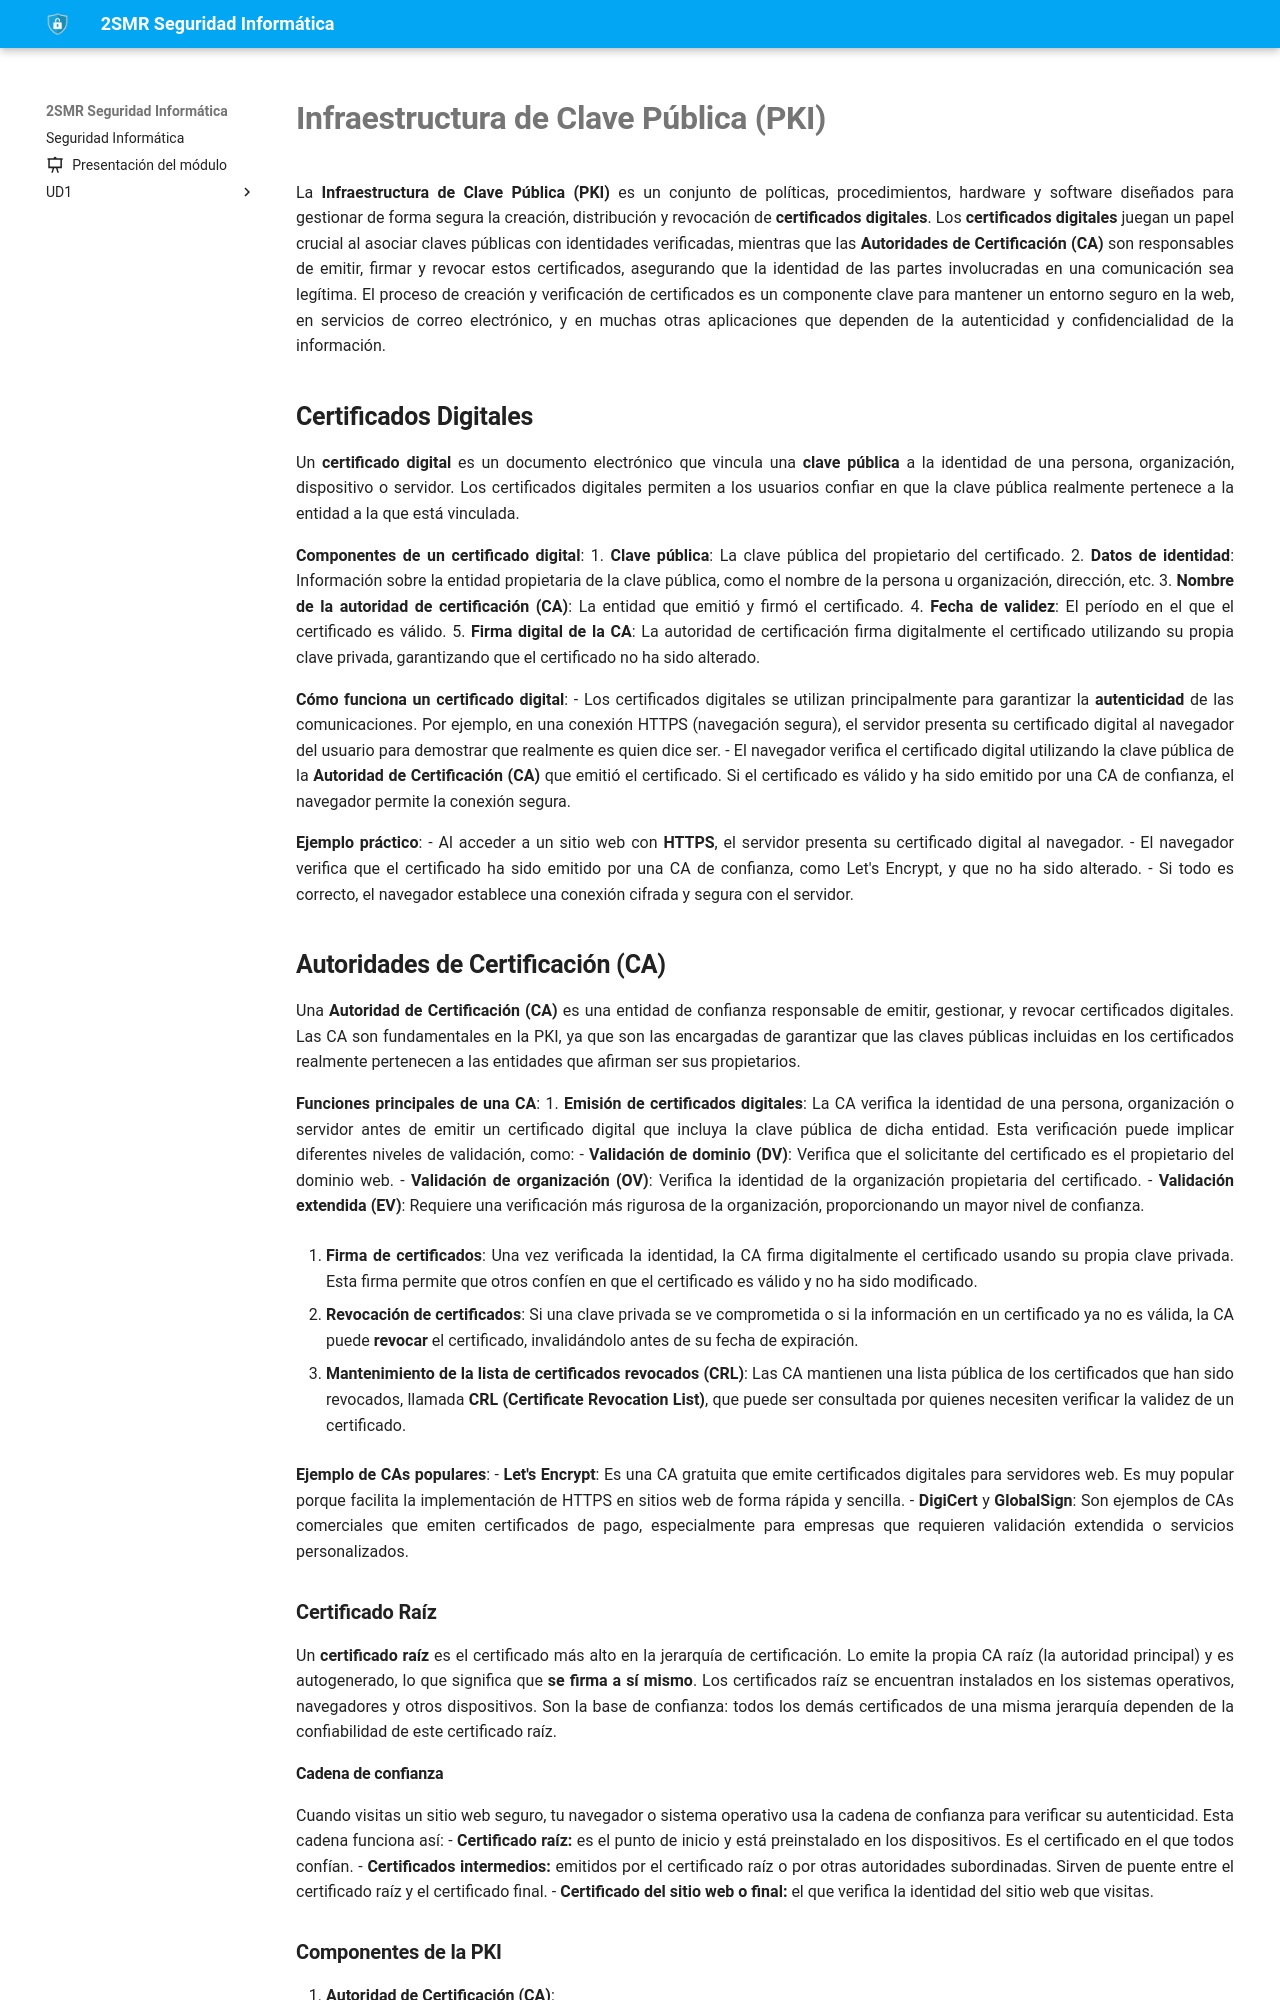

repository: fperezIES/SMR-SIN · page: UD3/4.PKI.html · generator: mkdocs

# **Infraestructura de Clave Pública (PKI)**

La **Infraestructura de Clave Pública (PKI)** es un conjunto de políticas, procedimientos, hardware y software diseñados para gestionar de forma segura la creación, distribución y revocación de **certificados digitales**. Los **certificados digitales** juegan un papel crucial al asociar claves públicas con identidades verificadas, mientras que las **Autoridades de Certificación (CA)** son responsables de emitir, firmar y revocar estos certificados, asegurando que la identidad de las partes involucradas en una comunicación sea legítima. El proceso de creación y verificación de certificados es un componente clave para mantener un entorno seguro en la web, en servicios de correo electrónico, y en muchas otras aplicaciones que dependen de la autenticidad y confidencialidad de la información.


## **Certificados Digitales**

Un **certificado digital** es un documento electrónico que vincula una **clave pública** a la identidad de una persona, organización, dispositivo o servidor. Los certificados digitales permiten a los usuarios confiar en que la clave pública realmente pertenece a la entidad a la que está vinculada.

**Componentes de un certificado digital**:
1. **Clave pública**: La clave pública del propietario del certificado.
2. **Datos de identidad**: Información sobre la entidad propietaria de la clave pública, como el nombre de la persona u organización, dirección, etc.
3. **Nombre de la autoridad de certificación (CA)**: La entidad que emitió y firmó el certificado.
4. **Fecha de validez**: El período en el que el certificado es válido.
5. **Firma digital de la CA**: La autoridad de certificación firma digitalmente el certificado utilizando su propia clave privada, garantizando que el certificado no ha sido alterado.

**Cómo funciona un certificado digital**:
- Los certificados digitales se utilizan principalmente para garantizar la **autenticidad** de las comunicaciones. Por ejemplo, en una conexión HTTPS (navegación segura), el servidor presenta su certificado digital al navegador del usuario para demostrar que realmente es quien dice ser.
- El navegador verifica el certificado digital utilizando la clave pública de la **Autoridad de Certificación (CA)** que emitió el certificado. Si el certificado es válido y ha sido emitido por una CA de confianza, el navegador permite la conexión segura.

**Ejemplo práctico**:
- Al acceder a un sitio web con **HTTPS**, el servidor presenta su certificado digital al navegador.
- El navegador verifica que el certificado ha sido emitido por una CA de confianza, como Let's Encrypt, y que no ha sido alterado.
- Si todo es correcto, el navegador establece una conexión cifrada y segura con el servidor.



## **Autoridades de Certificación (CA)**

Una **Autoridad de Certificación (CA)** es una entidad de confianza responsable de emitir, gestionar, y revocar certificados digitales. Las CA son fundamentales en la PKI, ya que son las encargadas de garantizar que las claves públicas incluidas en los certificados realmente pertenecen a las entidades que afirman ser sus propietarios.

**Funciones principales de una CA**:
1. **Emisión de certificados digitales**: La CA verifica la identidad de una persona, organización o servidor antes de emitir un certificado digital que incluya la clave pública de dicha entidad. Esta verificación puede implicar diferentes niveles de validación, como:
   - **Validación de dominio (DV)**: Verifica que el solicitante del certificado es el propietario del dominio web.
   - **Validación de organización (OV)**: Verifica la identidad de la organización propietaria del certificado.
   - **Validación extendida (EV)**: Requiere una verificación más rigurosa de la organización, proporcionando un mayor nivel de confianza.

2. **Firma de certificados**: Una vez verificada la identidad, la CA firma digitalmente el certificado usando su propia clave privada. Esta firma permite que otros confíen en que el certificado es válido y no ha sido modificado.

3. **Revocación de certificados**: Si una clave privada se ve comprometida o si la información en un certificado ya no es válida, la CA puede **revocar** el certificado, invalidándolo antes de su fecha de expiración.

4. **Mantenimiento de la lista de certificados revocados (CRL)**: Las CA mantienen una lista pública de los certificados que han sido revocados, llamada **CRL (Certificate Revocation List)**, que puede ser consultada por quienes necesiten verificar la validez de un certificado.

**Ejemplo de CAs populares**:
- **Let's Encrypt**: Es una CA gratuita que emite certificados digitales para servidores web. Es muy popular porque facilita la implementación de HTTPS en sitios web de forma rápida y sencilla.
- **DigiCert** y **GlobalSign**: Son ejemplos de CAs comerciales que emiten certificados de pago, especialmente para empresas que requieren validación extendida o servicios personalizados.
